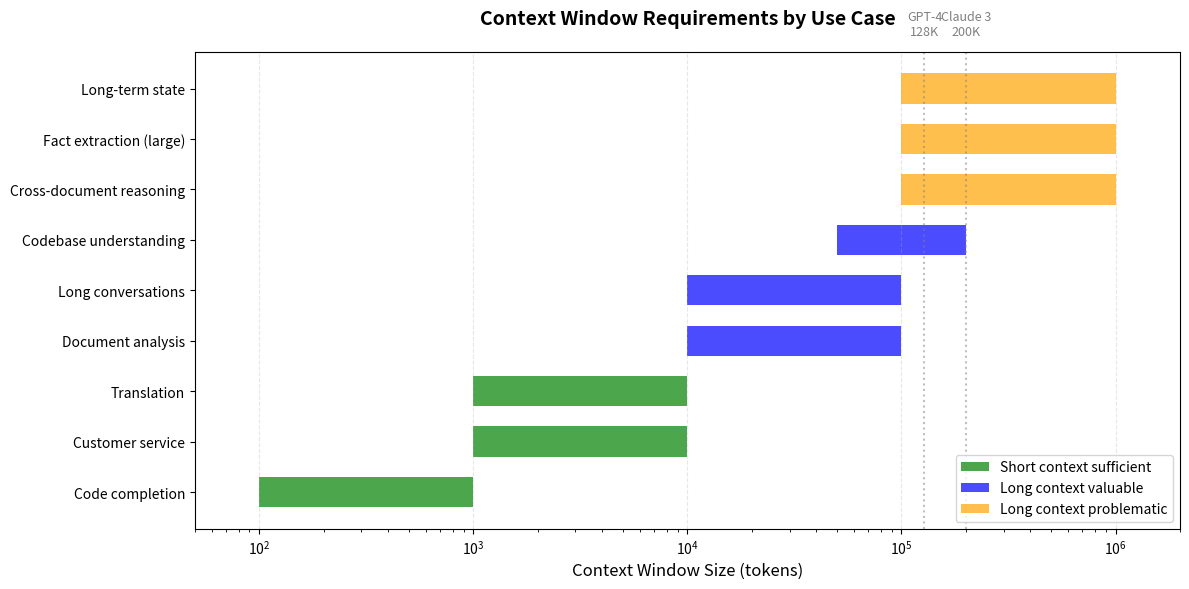

Reproduce this figure in Python.
import matplotlib.pyplot as plt
import numpy as np

fig, ax = plt.subplots(figsize=(12, 6))

# Define use cases with token ranges (log scale for visualization)
use_cases = [
    # Short context
    ('Code completion', 100, 1000, 'green'),
    ('Customer service', 1000, 10000, 'green'),
    ('Translation', 1000, 10000, 'green'),
    
    # Long context valuable
    ('Document analysis', 10000, 100000, 'blue'),
    ('Long conversations', 10000, 100000, 'blue'),
    ('Codebase understanding', 50000, 200000, 'blue'),
    
    # Long context problematic
    ('Cross-document reasoning', 100000, 1000000, 'orange'),
    ('Fact extraction (large)', 100000, 1000000, 'orange'),
    ('Long-term state', 100000, 1000000, 'orange'),
]

# Extract data
labels = [uc[0] for uc in use_cases]
mins = [uc[1] for uc in use_cases]
maxs = [uc[2] for uc in use_cases]
colors = [uc[3] for uc in use_cases]

# Create horizontal bars
y_pos = np.arange(len(labels))
widths = [max_val - min_val for min_val, max_val in zip(mins, maxs)]

ax.barh(y_pos, widths, left=mins, color=colors, alpha=0.7, height=0.6)

# Formatting
ax.set_yticks(y_pos)
ax.set_yticklabels(labels)
ax.set_xlabel('Context Window Size (tokens)', fontsize=12)
ax.set_xscale('log')
ax.set_xlim(50, 2000000)
ax.grid(axis='x', alpha=0.3, linestyle='--')

# Add vertical lines for common model limits
ax.axvline(128000, color='gray', linestyle=':', alpha=0.5, linewidth=1.5)
ax.text(128000, len(labels), 'GPT-4\n128K', ha='center', va='bottom', 
        fontsize=9, color='gray')

ax.axvline(200000, color='gray', linestyle=':', alpha=0.5, linewidth=1.5)
ax.text(200000, len(labels), 'Claude 3\n200K', ha='center', va='bottom', 
        fontsize=9, color='gray')

# Legend
from matplotlib.patches import Patch
legend_elements = [
    Patch(facecolor='green', alpha=0.7, label='Short context sufficient'),
    Patch(facecolor='blue', alpha=0.7, label='Long context valuable'),
    Patch(facecolor='orange', alpha=0.7, label='Long context problematic')
]
ax.legend(handles=legend_elements, loc='lower right')

ax.set_title('Context Window Requirements by Use Case', 
             fontsize=14, fontweight='bold', pad=20)

plt.tight_layout()
plt.savefig('context-use-cases.png', dpi=300, bbox_inches='tight')
plt.show()